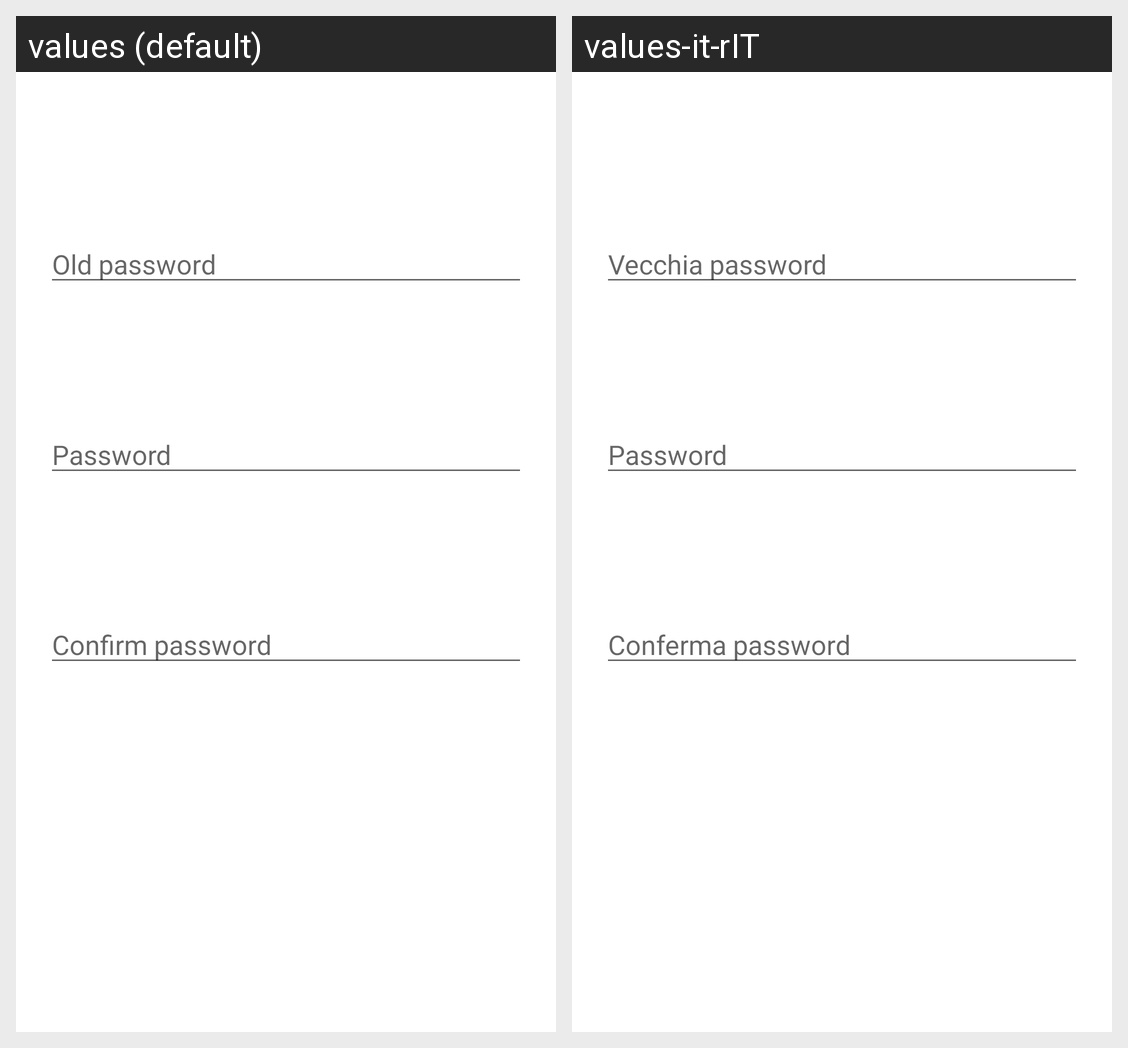

Translations of the strings shown on this Android screen, per locale in the grid:
Android screen res/layout/activity_edit_password.xml rendered under 2 locales, left to right: values (default), values-it-rIT. Device: Nexus 5 (rendered at 1080×1920; each locale shown at half size, 540×960, under a caption strip naming it); theme Theme.RunApp.
Strings drawn on this screen, with the default value and each locale's value (text and hints the layout hard-codes, and strings that could not be matched under every locale, appear in the picture but are not listed):

old_password
  values: Old password
  values-it-rIT: Vecchia password

password
  values: Password
  values-it-rIT: Password

confirm_password
  values: Confirm password
  values-it-rIT: Conferma password
